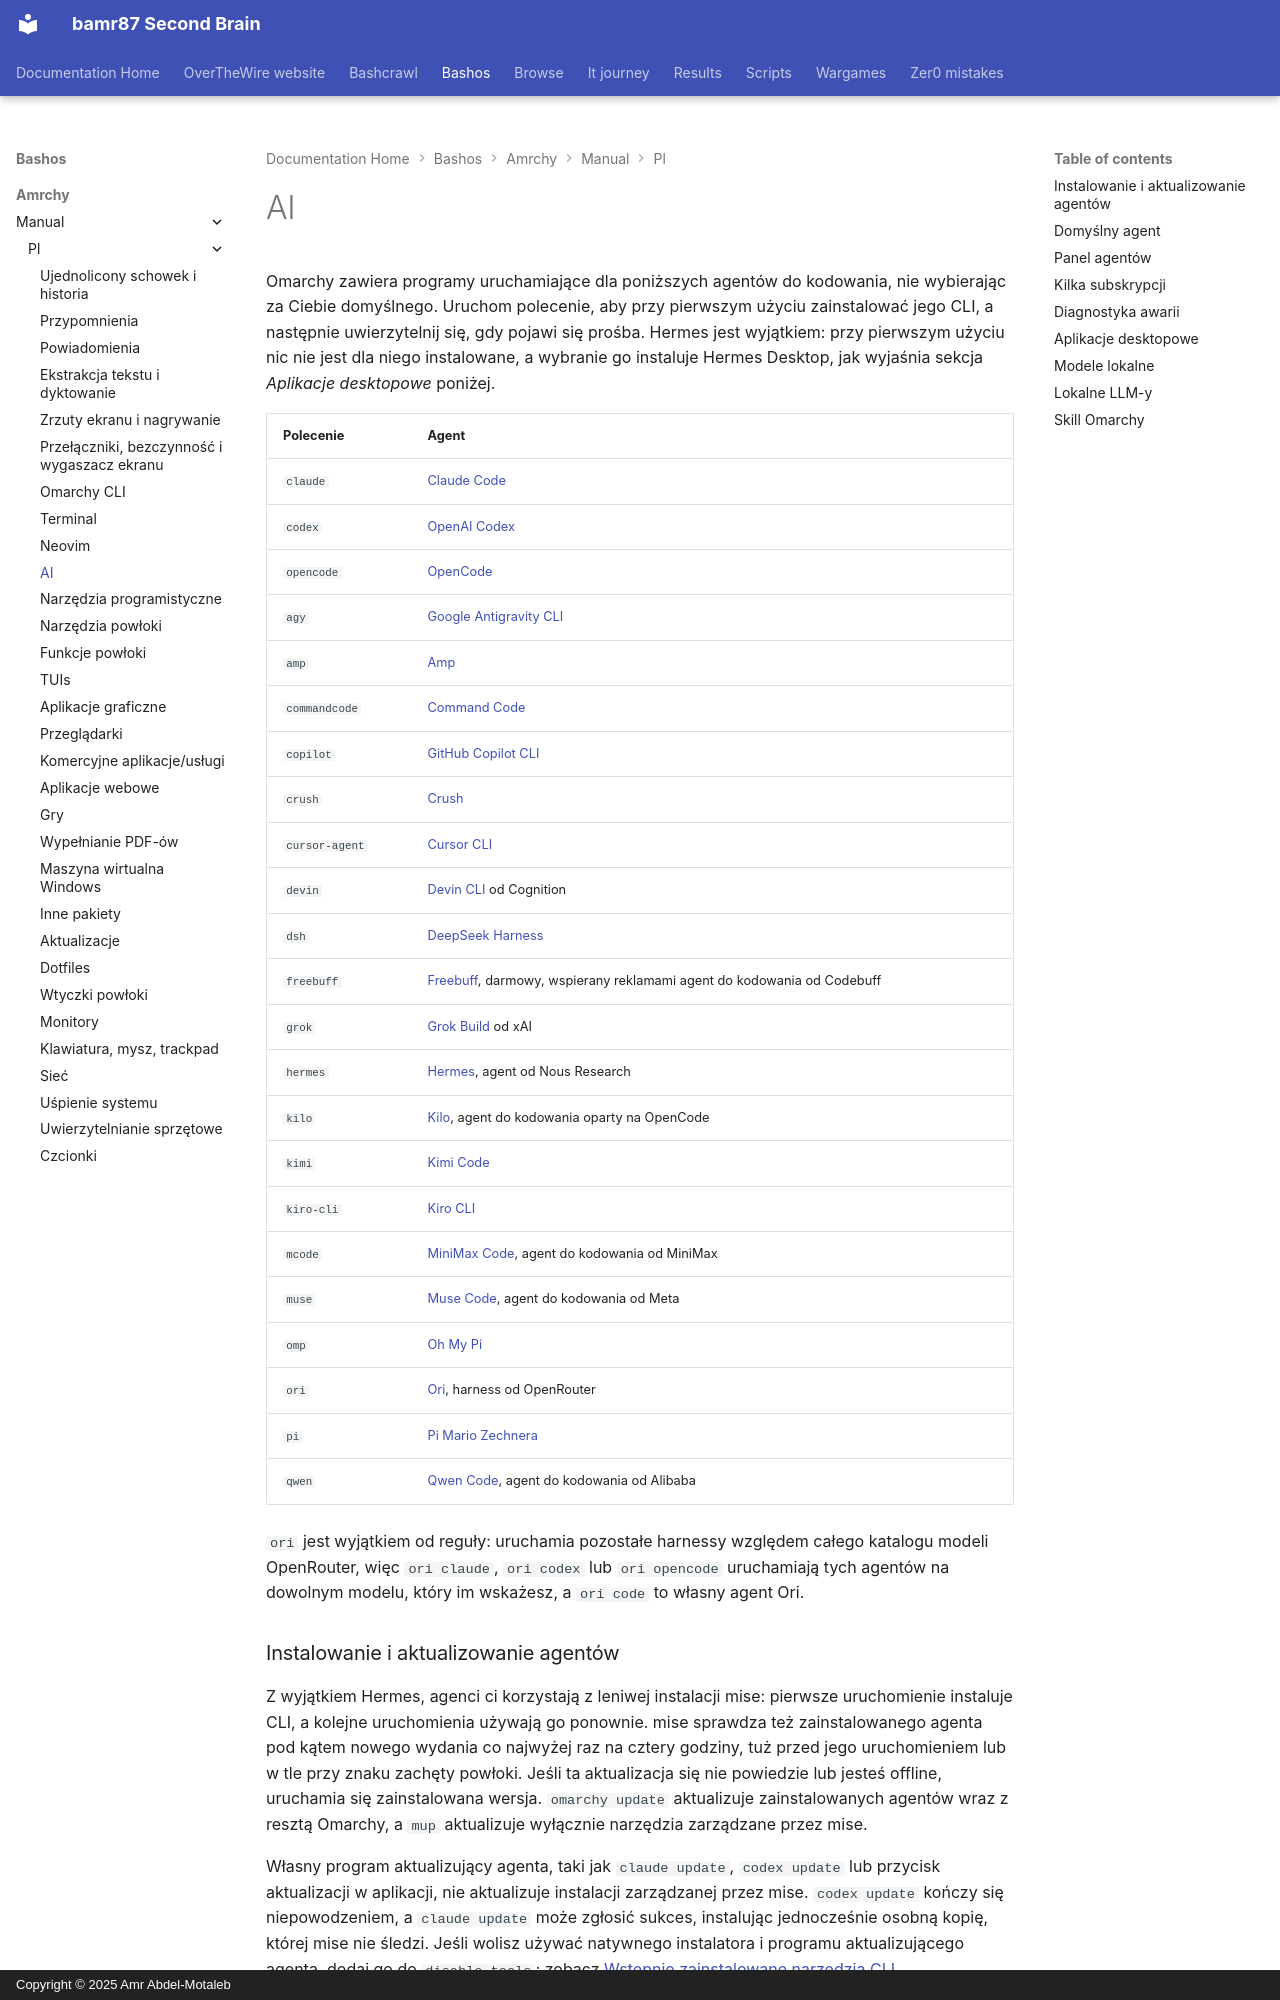

repository: bamr87/README · page: bashos/amrchy/manual/pl/17-ai/index.html · generator: mkdocs · copyright: Copyright © 2025 Amr Abdel-Motaleb

---
source_file: amrchy/manual/pl/17-ai.md
source_repo: bamr87/bashos
source_url: https://github.com/bamr87/bashos/blob/main/amrchy/manual/pl/17-ai.md
title: AI
---
# AI

Omarchy zawiera programy uruchamiające dla poniższych agentów do kodowania, nie wybierając za Ciebie domyślnego. Uruchom polecenie, aby przy pierwszym użyciu zainstalować jego CLI, a następnie uwierzytelnij się, gdy pojawi się prośba. Hermes jest wyjątkiem: przy pierwszym użyciu nic nie jest dla niego instalowane, a wybranie go instaluje Hermes Desktop, jak wyjaśnia sekcja _Aplikacje desktopowe_ poniżej.

| Polecenie | Agent |
|---|---|
| `claude` | [Claude Code](https://code.claude.com/docs/en/overview) |
| `codex` | [OpenAI Codex](https://github.com/openai/codex) |
| `opencode` | [OpenCode](https://opencode.ai/) |
| `agy` | [Google Antigravity CLI](https://github.com/google-antigravity/antigravity-cli) |
| `amp` | [Amp](https://ampcode.com/) |
| `commandcode` | [Command Code](https://commandcode.ai) |
| `copilot` | [GitHub Copilot CLI](https://github.com/github/copilot-cli) |
| `crush` | [Crush](https://github.com/charmbracelet/crush) |
| `cursor-agent` | [Cursor CLI](https://cursor.com/cli) |
| `devin` | [Devin CLI](https://devin.ai/cli) od Cognition |
| `dsh` | [DeepSeek Harness](https://github.com/deepseek-ai/deepseek-harness) |
| `freebuff` | [Freebuff](https://freebuff.com), darmowy, wspierany reklamami agent do kodowania od Codebuff |
| `grok` | [Grok Build](https://x.ai/build) od xAI |
| `hermes` | [Hermes](https://hermes-agent.nousresearch.com/), agent od Nous Research |
| `kilo` | [Kilo](https://kilo.ai/docs/code-with-ai/platforms/cli), agent do kodowania oparty na OpenCode |
| `kimi` | [Kimi Code](https://www.kimi.com/code/docs/en/) |
| `kiro-cli` | [Kiro CLI](https://kiro.dev/docs/cli/) |
| `mcode` | [MiniMax Code](https://github.com/MiniMax-AI/minimax-code), agent do kodowania od MiniMax |
| `muse` | [Muse Code](https://dev.meta.ai), agent do kodowania od Meta |
| `omp` | [Oh My Pi](https://github.com/can1357/oh-my-pi) |
| `ori` | [Ori](https://openrouter.ai/docs/guides/ori/harness), harness od OpenRouter |
| `pi` | [Pi Mario Zechnera](https://github.com/badlogic/pi-mono) |
| `qwen` | [Qwen Code](https://github.com/QwenLM/qwen-code), agent do kodowania od Alibaba |

`ori` jest wyjątkiem od reguły: uruchamia pozostałe harnessy względem całego katalogu modeli OpenRouter, więc `ori claude`, `ori codex` lub `ori opencode` uruchamiają tych agentów na dowolnym modelu, który im wskażesz, a `ori code` to własny agent Ori.

### Instalowanie i aktualizowanie agentów

Z wyjątkiem Hermes, agenci ci korzystają z leniwej instalacji mise: pierwsze uruchomienie instaluje CLI, a kolejne uruchomienia używają go ponownie. mise sprawdza też zainstalowanego agenta pod kątem nowego wydania co najwyżej raz na cztery godziny, tuż przed jego uruchomieniem lub w tle przy znaku zachęty powłoki. Jeśli ta aktualizacja się nie powiedzie lub jesteś offline, uruchamia się zainstalowana wersja. `omarchy update` aktualizuje zainstalowanych agentów wraz z resztą Omarchy, a `mup` aktualizuje wyłącznie narzędzia zarządzane przez mise.

Własny program aktualizujący agenta, taki jak `claude update`, `codex update` lub przycisk aktualizacji w aplikacji, nie aktualizuje instalacji zarządzanej przez mise. `codex update` kończy się niepowodzeniem, a `claude update` może zgłosić sukces, instalując jednocześnie osobną kopię, której mise nie śledzi. Jeśli wolisz używać natywnego instalatora i programu aktualizującego agenta, dodaj go do `disable_tools`; zobacz [Wstępnie zainstalowane narzędzia CLI](18-development-tools.md#preinstalled-cli-tools).

Aby zainstalować wszystkie skonfigurowane narzędzia lazy, zanim będą Ci potrzebne, uruchom `mise install --include-lazy`. Obejmuje to także pozostałe domyślne narzędzia CLI Omarchy oraz agentów. Zobacz [Wstępnie zainstalowane narzędzia CLI](18-development-tools.md#preinstalled-cli-tools), aby zainstalować pojedyncze narzędzie lub użyć własnej instalacji.

`grok` jest instalowany przez oficjalny pakiet `grok` mise, w ten sam sposób co `claude` i `codex`. Uruchom `grok` lub wybierz go w _Setup > Defaults > Agent_. Pomiń instalator `curl | bash` na x.ai. Ta ścieżka umieszcza drugą kopię w `~/.grok/bin`, dodaje ją na początku `PATH` i nadpisuje wrapper Omarchy.

`dsh` otwiera swój interfejs przeglądarkowy pod adresem `127.0.0.1:3080`, z katalogiem uruchomienia jako domyślnym obszarem roboczym. Jego interfejs przeglądarkowy nie przyjmuje promptu startowego, więc `omarchy agent prompt` otwiera go z promptem w schowku do wklejenia. Omarchy uruchamia go z presetem uprawnień DeepSeek bez zatwierdzania. DeepSeek Harness przesyła dzienniki sesji do DeepSeek, gdy korzystasz z jego oficjalnego API modeli; wyłącz to w jego interfejsie przeglądarkowym w _Settings > General > Upload Session Log_. Opinie, które mu wysyłasz, są również przesyłane wraz z sesją, chyba że uruchomisz go z `DSH_TELEMETRY_MODE=DISABLED`.
